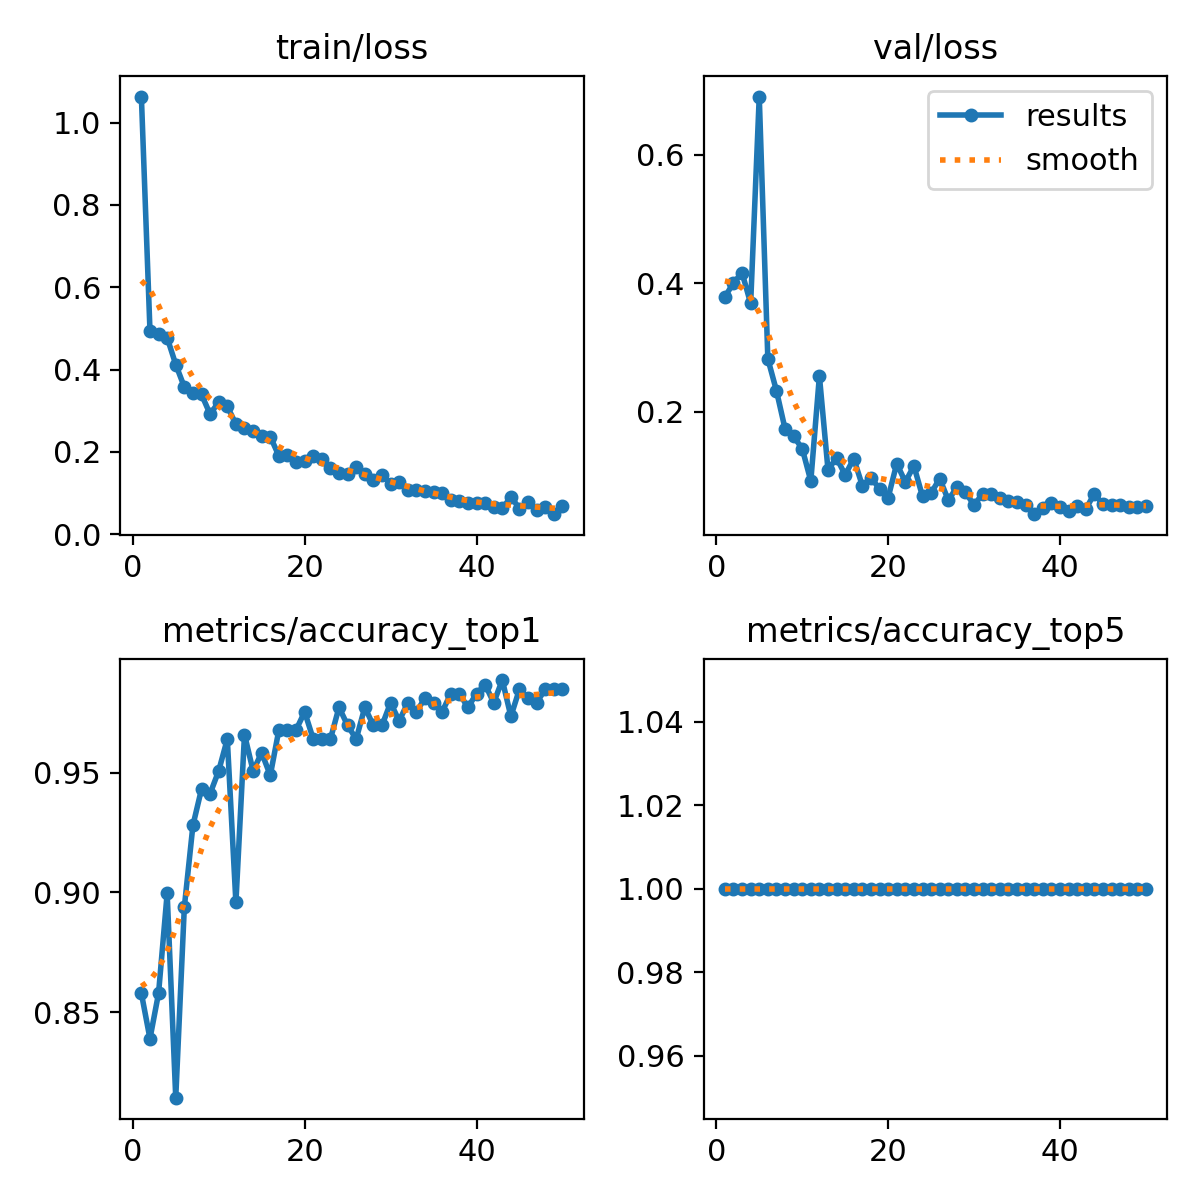

Source data for this figure (header and first rows):
epoch, time, train/loss, metrics/accuracy_top1, metrics/accuracy_top5, val/loss, lr/pg0, lr/pg1, lr/pg2
1, 105.1, 1.063, 0.8579, 1, 0.3788, 0.0003308, 0.0003308, 0.0003308
2, 207.3, 0.4943, 0.839, 1, 0.4009, 0.000651, 0.000651, 0.000651
3, 310.8, 0.4851, 0.8579, 1, 0.4166, 0.000958, 0.000958, 0.000958
4, 410.3, 0.4774, 0.8996, 1, 0.3687, 0.0009406, 0.0009406, 0.0009406
5, 510, 0.4121, 0.8144, 1, 0.6907, 0.0009208, 0.0009208, 0.0009208
6, 611.2, 0.3573, 0.8939, 1, 0.2827, 0.000901, 0.000901, 0.000901
7, 710.9, 0.3434, 0.928, 1, 0.2331, 0.0008812, 0.0008812, 0.0008812
8, 812.3, 0.3394, 0.9432, 1, 0.1738, 0.0008614, 0.0008614, 0.0008614
9, 913, 0.2913, 0.9413, 1, 0.1618, 0.0008416, 0.0008416, 0.0008416
10, 1014, 0.3212, 0.9508, 1, 0.143, 0.0008218, 0.0008218, 0.0008218
11, 1117, 0.3106, 0.964, 1, 0.09254, 0.000802, 0.000802, 0.000802
12, 1219, 0.267, 0.8958, 1, 0.2559, 0.0007822, 0.0007822, 0.0007822
13, 1319, 0.2575, 0.9659, 1, 0.1101, 0.0007624, 0.0007624, 0.0007624
14, 1420, 0.2506, 0.9508, 1, 0.1283, 0.0007426, 0.0007426, 0.0007426
15, 1518, 0.2386, 0.9583, 1, 0.1021, 0.0007228, 0.0007228, 0.0007228
16, 1618, 0.237, 0.9489, 1, 0.1273, 0.000703, 0.000703, 0.000703
17, 1718, 0.19, 0.9678, 1, 0.08516, 0.0006832, 0.0006832, 0.0006832
18, 1817, 0.1915, 0.9678, 1, 0.09763, 0.0006634, 0.0006634, 0.0006634
19, 1917, 0.1746, 0.9678, 1, 0.08023, 0.0006436, 0.0006436, 0.0006436
20, 2016, 0.1768, 0.9754, 1, 0.06658, 0.0006238, 0.0006238, 0.0006238
21, 2116, 0.1905, 0.964, 1, 0.1195, 0.000604, 0.000604, 0.000604
22, 2216, 0.1814, 0.964, 1, 0.09114, 0.0005842, 0.0005842, 0.0005842
23, 2315, 0.1611, 0.964, 1, 0.1159, 0.0005644, 0.0005644, 0.0005644
24, 2416, 0.1484, 0.9773, 1, 0.06859, 0.0005446, 0.0005446, 0.0005446
25, 2515, 0.1465, 0.9697, 1, 0.07378, 0.0005248, 0.0005248, 0.0005248
26, 2613, 0.1629, 0.964, 1, 0.09639, 0.000505, 0.000505, 0.000505
27, 2713, 0.1472, 0.9773, 1, 0.06256, 0.0004852, 0.0004852, 0.0004852
28, 2811, 0.132, 0.9697, 1, 0.08299, 0.0004654, 0.0004654, 0.0004654
29, 2911, 0.1443, 0.9697, 1, 0.07495, 0.0004456, 0.0004456, 0.0004456
30, 3010, 0.1216, 0.9792, 1, 0.05493, 0.0004258, 0.0004258, 0.0004258
31, 3108, 0.1261, 0.9716, 1, 0.07291, 0.000406, 0.000406, 0.000406
32, 3208, 0.107, 0.9792, 1, 0.07197, 0.0003862, 0.0003862, 0.0003862
33, 3306, 0.1064, 0.9754, 1, 0.0656, 0.0003664, 0.0003664, 0.0003664
34, 3405, 0.1037, 0.9811, 1, 0.06116, 0.0003466, 0.0003466, 0.0003466
35, 3504, 0.1033, 0.9792, 1, 0.05926, 0.0003268, 0.0003268, 0.0003268
36, 3602, 0.101, 0.9754, 1, 0.05554, 0.000307, 0.000307, 0.000307
37, 3702, 0.0832, 0.9829, 1, 0.04089, 0.0002872, 0.0002872, 0.0002872
38, 3800, 0.08021, 0.9829, 1, 0.05034, 0.0002674, 0.0002674, 0.0002674
39, 3899, 0.07549, 0.9773, 1, 0.05798, 0.0002476, 0.0002476, 0.0002476
40, 3997, 0.07496, 0.9829, 1, 0.05199, 0.0002278, 0.0002278, 0.0002278
41, 4096, 0.07665, 0.9867, 1, 0.04596, 0.000208, 0.000208, 0.000208
42, 4192, 0.06505, 0.9792, 1, 0.05429, 0.0001882, 0.0001882, 0.0001882
43, 4283, 0.06219, 0.9886, 1, 0.04892, 0.0001684, 0.0001684, 0.0001684
44, 4374, 0.09032, 0.9735, 1, 0.07274, 0.0001486, 0.0001486, 0.0001486
45, 4466, 0.06213, 0.9849, 1, 0.05599, 0.0001288, 0.0001288, 0.0001288
46, 4558, 0.07697, 0.9811, 1, 0.05524, 0.000109, 0.000109, 0.000109
47, 4649, 0.05796, 0.9792, 1, 0.05442, 8.92e-05, 8.92e-05, 8.92e-05
48, 4742, 0.06472, 0.9849, 1, 0.05272, 6.94e-05, 6.94e-05, 6.94e-05
49, 4834, 0.04836, 0.9849, 1, 0.05211, 4.96e-05, 4.96e-05, 4.96e-05
50, 4926, 0.06774, 0.9849, 1, 0.05339, 2.98e-05, 2.98e-05, 2.98e-05
